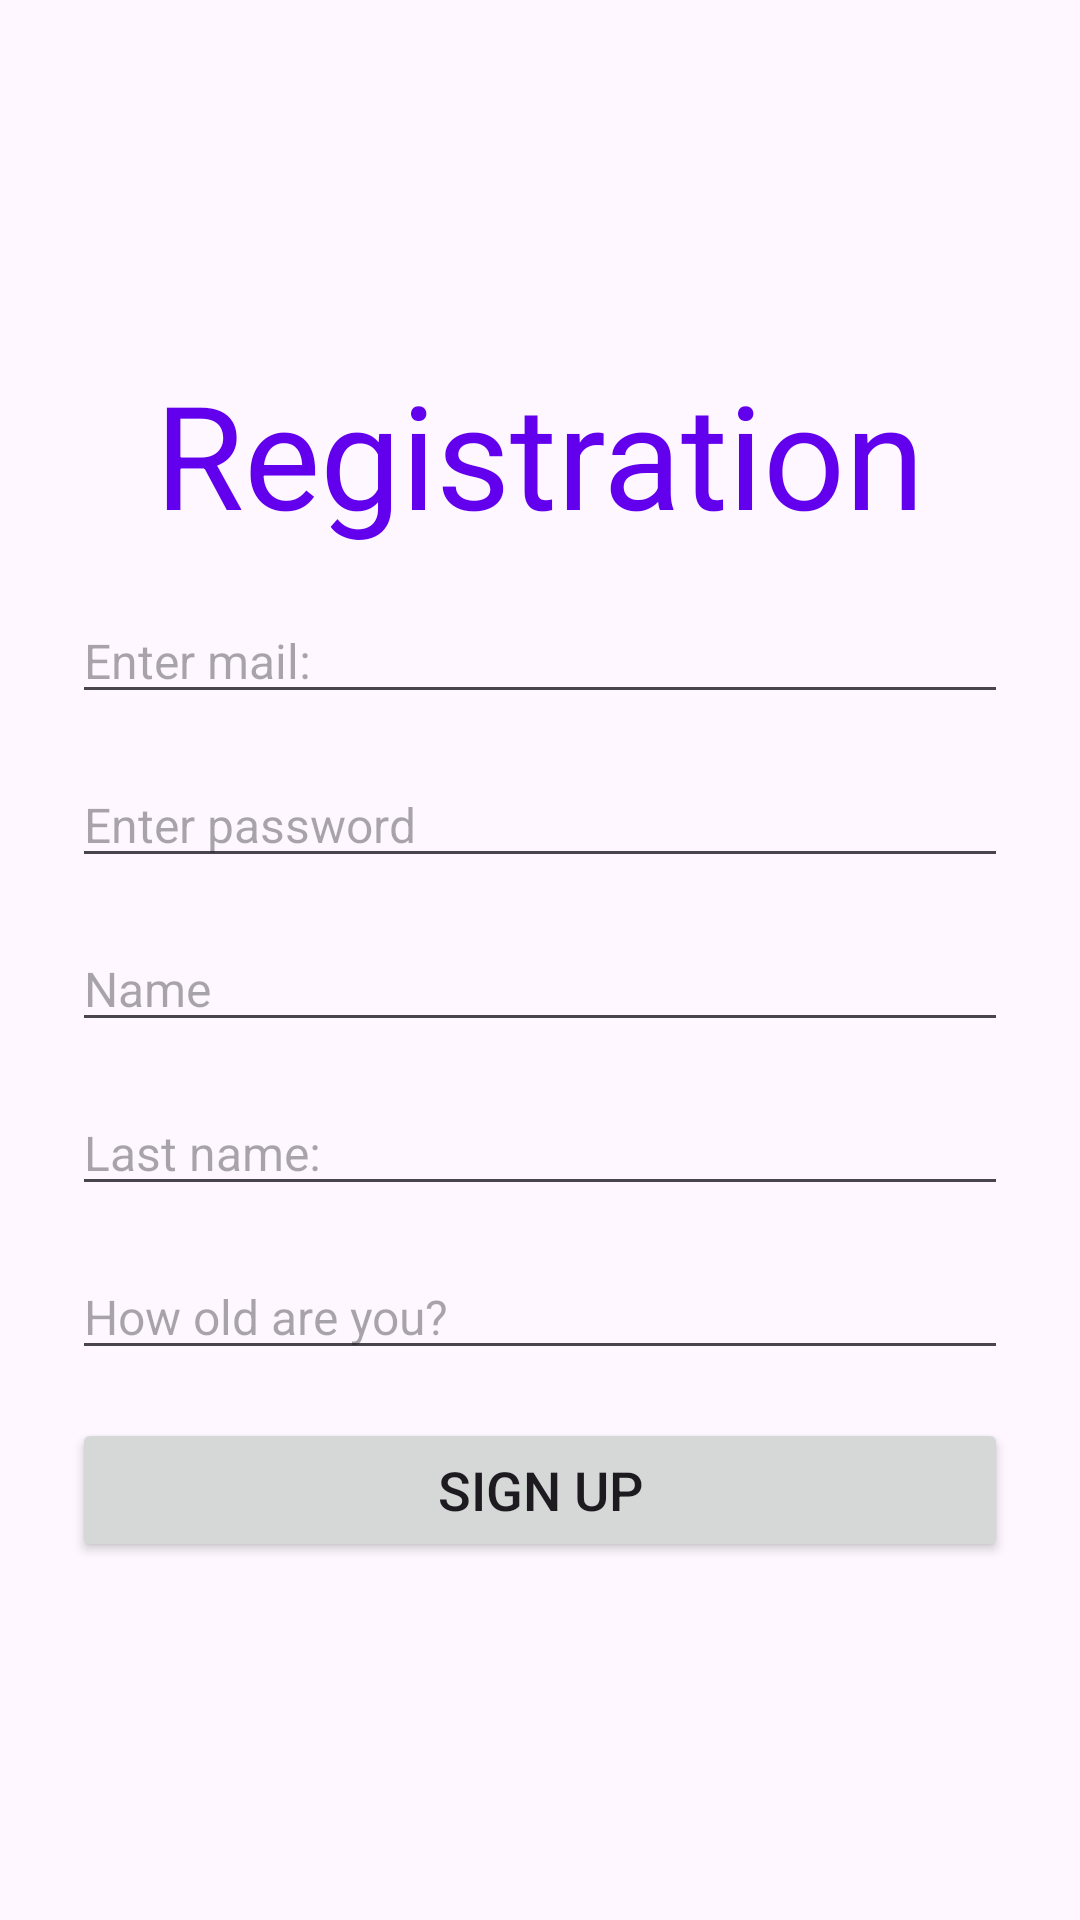

Write the Android layout XML for this screen, with the resource values it uses.
<!-- AndroidManifest.xml: application theme Theme.Messenger -->
<!-- res/layout/activity_register.xml -->
<?xml version="1.0" encoding="utf-8"?>
<ScrollView xmlns:android="http://schemas.android.com/apk/res/android"
    xmlns:app="http://schemas.android.com/apk/res-auto"
    xmlns:tools="http://schemas.android.com/tools"
    android:layout_width="match_parent"
    android:layout_height="match_parent"
    android:fillViewport="true"
    tools:context=".RegisterActivity">

    <LinearLayout
        android:layout_width="match_parent"
        android:layout_height="wrap_content"
        android:gravity="center"
        android:orientation="vertical"
        android:padding="16dp">

        <TextView
            android:id="@+id/textViewRegisterTitle"
            android:layout_width="match_parent"
            android:layout_height="wrap_content"
            android:layout_margin="8dp"
            android:text="@string/registration_title"
            android:textAlignment="center"
            android:textColor="@color/design_default_color_primary"
            android:textSize="48sp" />

        <EditText
            android:id="@+id/editTextNewEmail"
            android:layout_width="match_parent"
            android:layout_height="wrap_content"
            android:layout_margin="8dp"
            android:hint="@string/enter_mail_hint"
            android:inputType="textEmailAddress"
            android:textSize="16sp" />

        <EditText
            android:id="@+id/editTextNewPassword"
            android:layout_width="match_parent"
            android:layout_height="wrap_content"
            android:layout_margin="8dp"
            android:hint="@string/enter_password_hint"
            android:inputType="textPassword"
            android:textSize="16sp" />

        <EditText
            android:id="@+id/editTextName"
            android:layout_width="match_parent"
            android:layout_height="wrap_content"
            android:layout_margin="8dp"
            android:hint="@string/name_hint"
            android:inputType="textCapWords"
            android:textSize="16sp" />

        <EditText
            android:id="@+id/editTextLastName"
            android:layout_width="match_parent"
            android:layout_height="wrap_content"
            android:layout_margin="8dp"
            android:hint="@string/last_name_hint"
            android:inputType="textCapWords"
            android:textSize="16sp"
            app:layout_constraintTop_toBottomOf="@+id/editTextName" />

        <EditText
            android:id="@+id/editTextAge"
            android:layout_width="match_parent"
            android:layout_height="wrap_content"
            android:layout_margin="8dp"
            android:hint="@string/age_hint"
            android:inputType="number"
            android:textSize="16sp"
            app:layout_constraintTop_toBottomOf="@+id/editTextLastName" />

        <Button
            android:id="@+id/buttonRegister"
            android:layout_width="match_parent"
            android:layout_height="wrap_content"
            android:layout_margin="8dp"
            android:padding="8dp"
            android:text="@string/register_button_text"
            android:textSize="18sp"
            app:layout_constraintTop_toBottomOf="@+id/editTextAge" />
    </LinearLayout>

</ScrollView>
<!-- resources referenced by this layout -->
<resources>
  <string name="age_hint">How old are you?</string>
  <string name="enter_mail_hint">Enter mail:</string>
  <string name="enter_password_hint">Enter password</string>
  <string name="last_name_hint">Last name:</string>
  <string name="name_hint">Name</string>
  <string name="register_button_text">Sign up</string>
  <string name="registration_title">Registration</string>
  <style name="Theme.Messenger" parent="Theme.Material3.Light" />
</resources>
